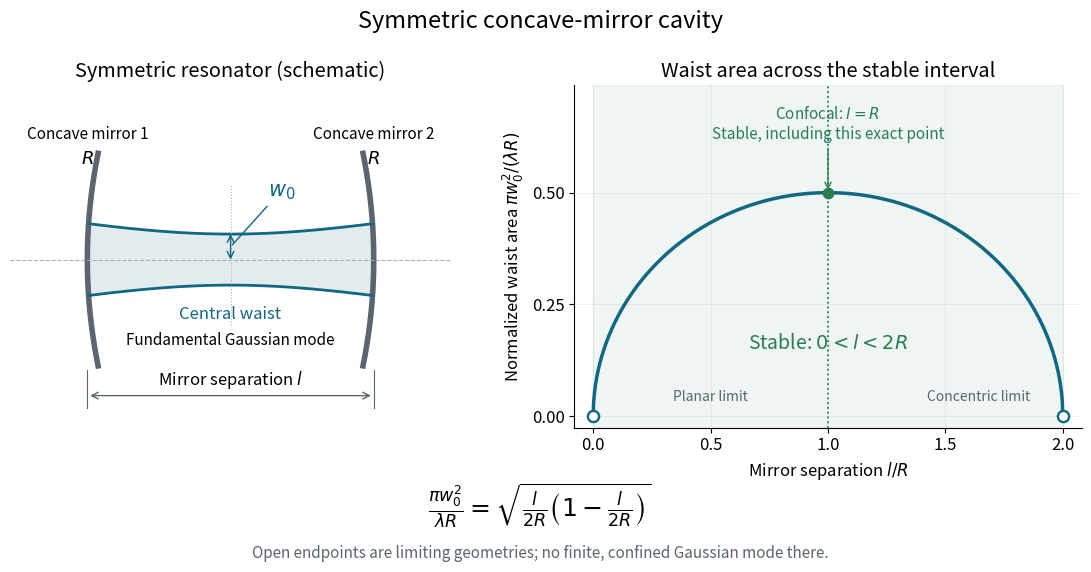

Python code for this plot: (Note: this script raises an exception after producing the figure.)
"""Original symmetric-cavity sketch and waist curve; Python 3.14,
NumPy 2.3.5, Matplotlib 3.10.7. Writes one PNG in the working directory.
"""

from pathlib import Path

import matplotlib

matplotlib.use("Agg")
import matplotlib.pyplot as plt
import numpy as np


def main():
    plt.rcParams.update({"font.size": 12, "axes.spines.top": False,
                         "axes.spines.right": False, "figure.facecolor": "white"})
    blue, green, gray = "#126782", "#287d53", "#5b6570"
    fig, (sketch, ax) = plt.subplots(1, 2, figsize=(11.4, 5.8),
                                    gridspec_kw={"width_ratios": (1, 1.15)})
    y = np.linspace(-0.5, 0.5, 200)
    sketch.plot(-0.5 + 0.15 * y**2, y, lw=4, color=gray)
    sketch.plot(0.5 - 0.15 * y**2, y, lw=4, color=gray)
    z = np.linspace(-0.495, 0.495, 600)
    radius = 0.12 * np.sqrt(1 + (z / 0.5) ** 2)
    sketch.fill_between(z, -radius, radius, color=blue, alpha=0.12)
    sketch.plot(z, radius, color=blue, lw=2)
    sketch.plot(z, -radius, color=blue, lw=2)
    sketch.axhline(0, color="#aab2b8", ls="--", lw=0.8)
    sketch.axvline(0, ymin=0.30, ymax=0.71, color="#aab2b8", ls=":", lw=0.8)
    sketch.annotate("", (0, 0), (0, 0.12),
                    arrowprops={"arrowstyle": "<->", "color": blue, "shrinkA": 0, "shrinkB": 0})
    sketch.annotate(r"$w_0$", (0, 0.06), (0.13, 0.30), color=blue,
                    arrowprops={"arrowstyle": "-", "color": blue}, fontsize=15)
    for x, label in ((-0.5, r"Concave mirror 1"), (0.5, r"Concave mirror 2")):
        sketch.text(x, 0.57, label, ha="center", fontsize=11)
        sketch.text(x, 0.45, r"$R$", ha="center", fontsize=13)
        sketch.plot([x, x], [-0.52, -0.7], color=gray, lw=0.8)
    sketch.annotate("", (-0.5, -0.64), (0.5, -0.64),
                    arrowprops={"arrowstyle": "<->", "color": gray})
    sketch.text(0, -0.59, r"Mirror separation $l$", ha="center")
    sketch.text(0, -0.28, "Central waist", ha="center", color=blue)
    sketch.text(0, -0.40, "Fundamental Gaussian mode", ha="center", fontsize=11)
    sketch.set(xlim=(-0.77, 0.77), ylim=(-0.79, 0.82), title="Symmetric resonator (schematic)")
    sketch.set_axis_off()
    x = np.linspace(0, 2, 1001)
    waist = np.sqrt((x / 2) * (1 - x / 2))
    ax.axvspan(0, 2, color=green, alpha=0.07)
    ax.plot(x, waist, color=blue, lw=2.5)
    ax.scatter([0, 2], [0, 0], s=65, facecolors="white", edgecolors=blue, lw=1.7, zorder=4)
    ax.axvline(1, color=green, ls=":", lw=1.3)
    ax.scatter([1], [0.5], color=green, s=55, zorder=4)
    ax.annotate("Confocal: $l=R$\nStable, including this exact point", (1, 0.5),
                (1, 0.62), ha="center", fontsize=11, color=green,
                arrowprops={"arrowstyle": "->", "color": green})
    ax.text(1, 0.15, r"Stable: $0<l<2R$", ha="center", color=green, fontsize=14)
    ax.text(0.5, 0.035, "Planar limit", ha="center", fontsize=10, color=gray)
    ax.text(1.64, 0.035, "Concentric limit", ha="center", fontsize=10, color=gray)
    ax.set(xlim=(-0.08, 2.08), ylim=(-0.025, 0.74), xticks=(0, 0.5, 1, 1.5, 2),
           yticks=(0, 0.25, 0.5), xlabel=r"Mirror separation $l/R$",
           ylabel=r"Normalized waist area $\pi w_0^2/(\lambda R)$",
           title="Waist area across the stable interval")
    ax.grid(alpha=0.16)
    fig.suptitle("Symmetric concave-mirror cavity", fontsize=17, y=0.97)
    fig.text(0.5, 0.095,
             r"$\frac{\pi w_0^2}{\lambda R}=\sqrt{\frac{l}{2R}\left(1-\frac{l}{2R}\right)}$",
             ha="center", fontsize=18)
    fig.text(0.5, 0.025, "Open endpoints are limiting geometries; no finite, confined Gaussian mode there.",
             ha="center", fontsize=11, color=gray)
    fig.subplots_adjust(left=0.035, right=0.975, bottom=0.25, top=0.84, wspace=0.26)
    fig.savefig(Path.cwd() / Path(__file__).with_suffix(".png").name,
                dpi=140, facecolor="white", transparent=False,
                metadata={"Software": "Matplotlib"})
    plt.close(fig)


if __name__ == "__main__":
    main()
